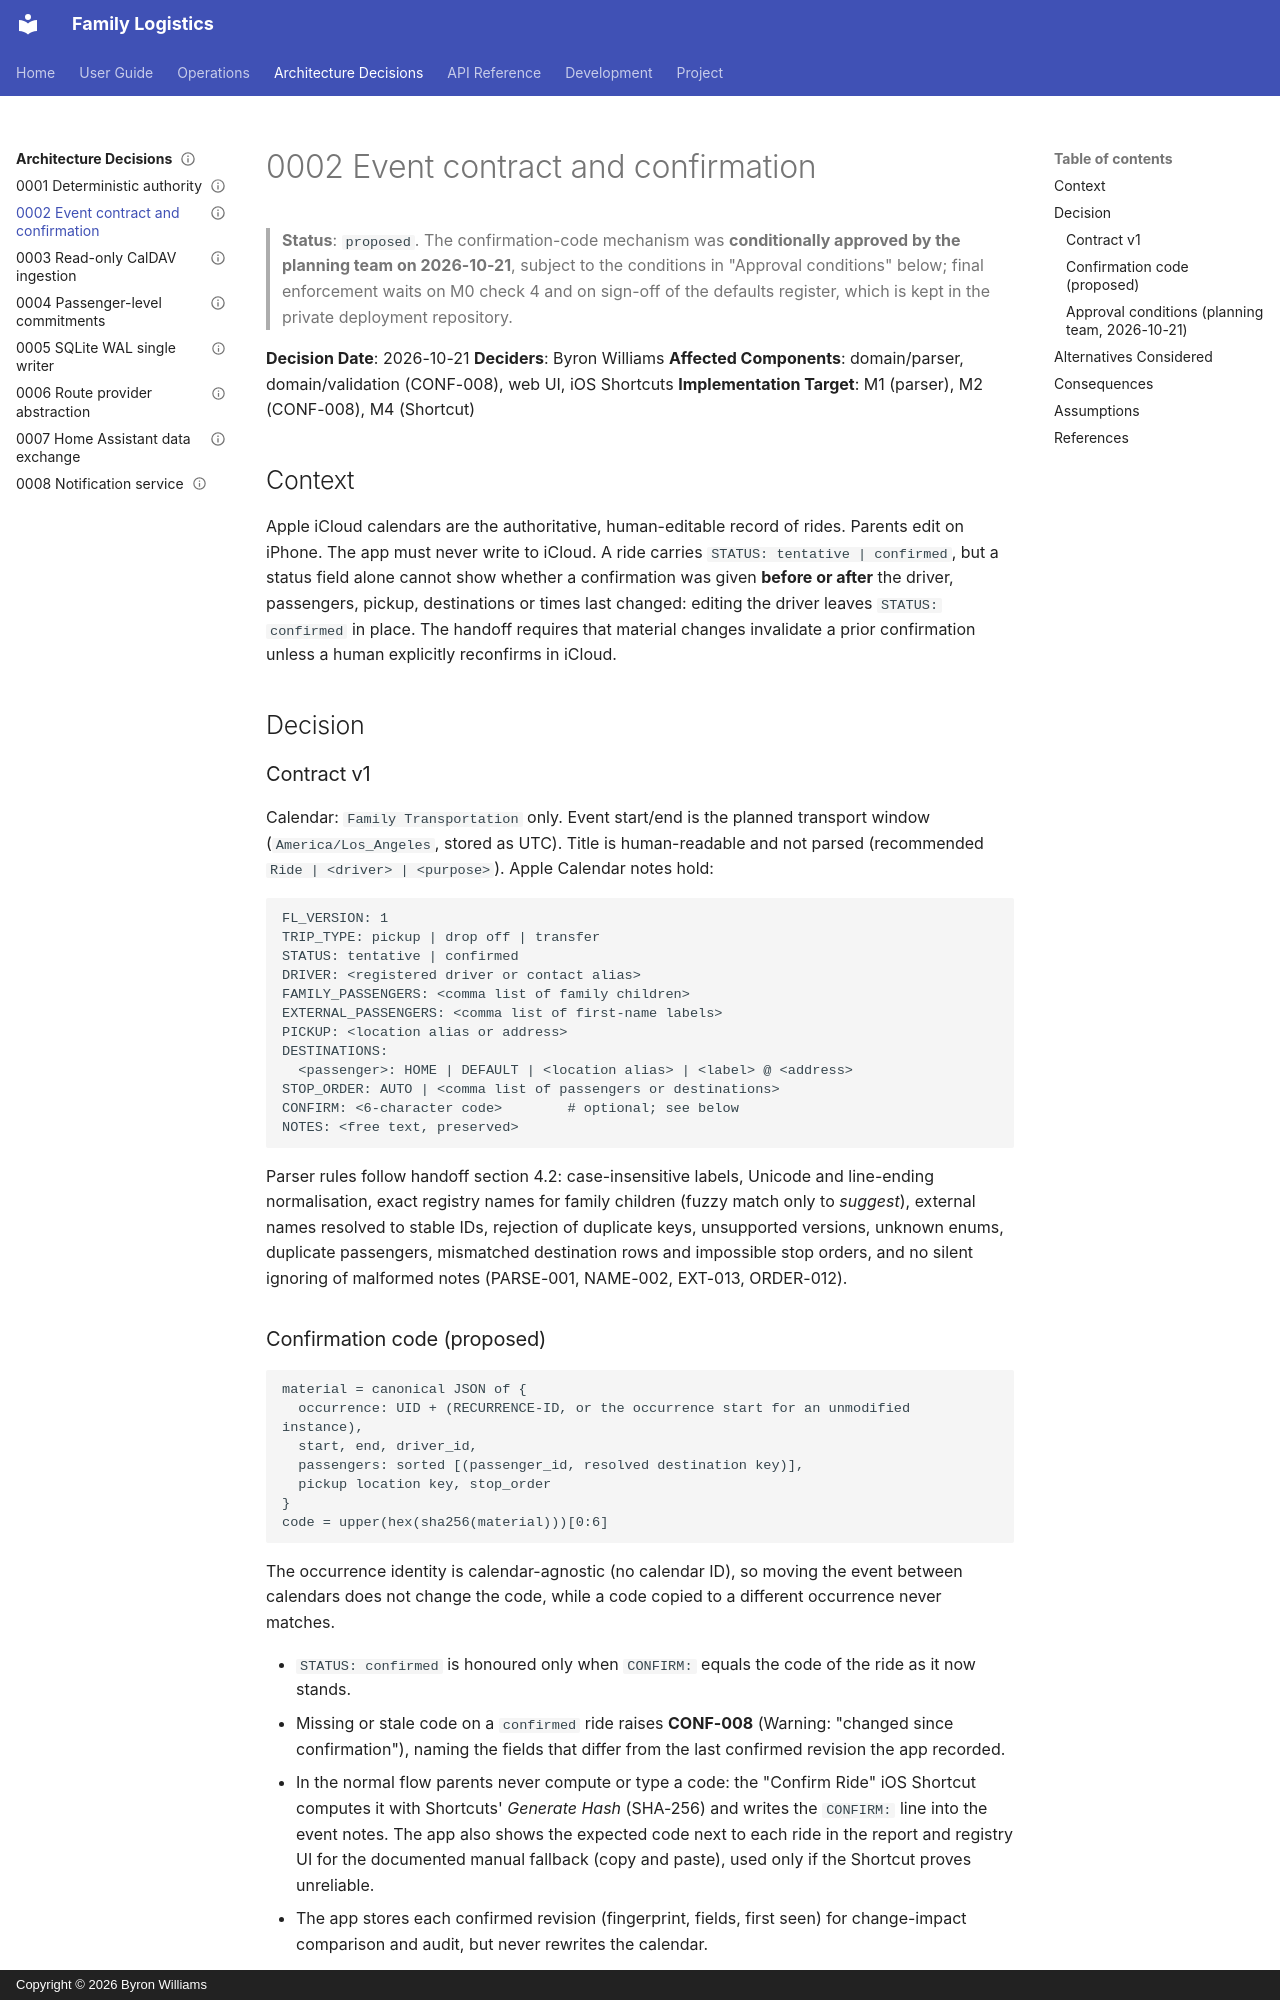

repository: ByronWilliamsCPA/family-logistics · page: ADRs/0002-event-contract-and-confirmation-code/index.html · generator: mkdocs · copyright: Copyright © 2026 Byron Williams

---
schema_type: planning
title: "ADR-002: iCloud Event Contract v1 and Confirmation-Code Revisions"
description: "Ride events carry a versioned key-value block in Apple Calendar notes, and a confirmation is valid only while its code matches the ride's material content."
tags:
  - architecture
  - decisions
  - adr
  - calendar
  - data_contract
status: draft
owner: core-maintainer
component: Strategy
source: "Family Logistics development handoff v1.0, section 4; planning response item 11"
purpose: "Define the human-editable ride format and a confirmation mechanism that tells a fresh confirmation apart from an unchanged status field, without the app writing to iCloud."
---

> **Status**: `proposed`. The confirmation-code mechanism was **conditionally
> approved by the planning team on 2026-10-21**, subject to the conditions in
> "Approval conditions" below; final enforcement waits on M0 check 4 and on sign-off of the defaults
> register, which is kept in the private deployment repository.

**Decision Date**: 2026-10-21
**Deciders**: Byron Williams
**Affected Components**: domain/parser, domain/validation (CONF-008), web UI, iOS Shortcuts
**Implementation Target**: M1 (parser), M2 (CONF-008), M4 (Shortcut)

## Context

Apple iCloud calendars are the authoritative, human-editable record of rides.
Parents edit on iPhone. The app must never write to iCloud. A ride carries
`STATUS: tentative | confirmed`, but a status field alone cannot show whether a
confirmation was given **before or after** the driver, passengers, pickup,
destinations or times last changed: editing the driver leaves `STATUS:
confirmed` in place. The handoff requires that material changes invalidate a
prior confirmation unless a human explicitly reconfirms in iCloud.

## Decision

### Contract v1

Calendar: `Family Transportation` only. Event start/end is the planned transport
window (`America/Los_Angeles`, stored as UTC). Title is human-readable and not
parsed (recommended `Ride | <driver> | <purpose>`). Apple Calendar notes hold:

```text
FL_VERSION: 1
TRIP_TYPE: pickup | drop off | transfer
STATUS: tentative | confirmed
DRIVER: <registered driver or contact alias>
FAMILY_PASSENGERS: <comma list of family children>
EXTERNAL_PASSENGERS: <comma list of first-name labels>
PICKUP: <location alias or address>
DESTINATIONS:
  <passenger>: HOME | DEFAULT | <location alias> | <label> @ <address>
STOP_ORDER: AUTO | <comma list of passengers or destinations>
CONFIRM: <6-character code>        # optional; see below
NOTES: <free text, preserved>
```

Parser rules follow handoff section 4.2: case-insensitive labels, Unicode and
line-ending normalisation, exact registry names for family children (fuzzy match
only to *suggest*), external names resolved to stable IDs, rejection of duplicate
keys, unsupported versions, unknown enums, duplicate passengers, mismatched
destination rows and impossible stop orders, and no silent ignoring of malformed
notes (PARSE-001, NAME-002, EXT-013, ORDER-012).
